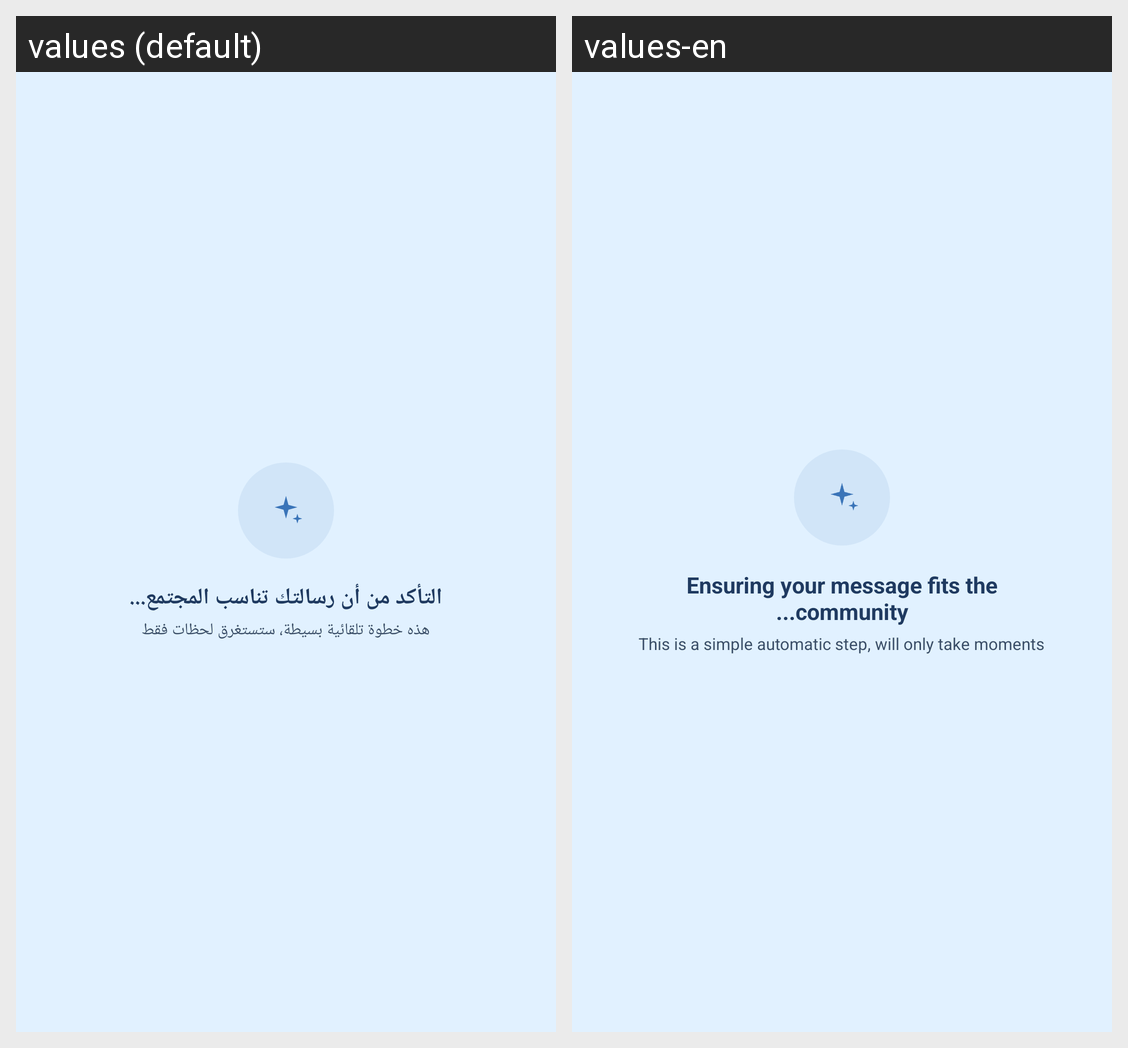

Locale-by-locale string values for the Android screen shown in this grid:
Android screen res/layout/fragment_analyzing.xml rendered under 2 locales, left to right: values (default), values-en. Device: Nexus 5 (rendered at 1080×1920; each locale shown at half size, 540×960, under a caption strip naming it); theme Theme.GraduationProject.
Strings drawn on this screen, with the default value and each locale's value (text and hints the layout hard-codes, and strings that could not be matched under every locale, appear in the picture but are not listed):

analyzing_title
  values: التأكد من أن رسالتك تناسب المجتمع...
  values-en: Ensuring your message fits the community...

analyzing_sub
  values: هذه خطوة تلقائية بسيطة، ستستغرق لحظات فقط
  values-en: This is a simple automatic step, will only take moments
